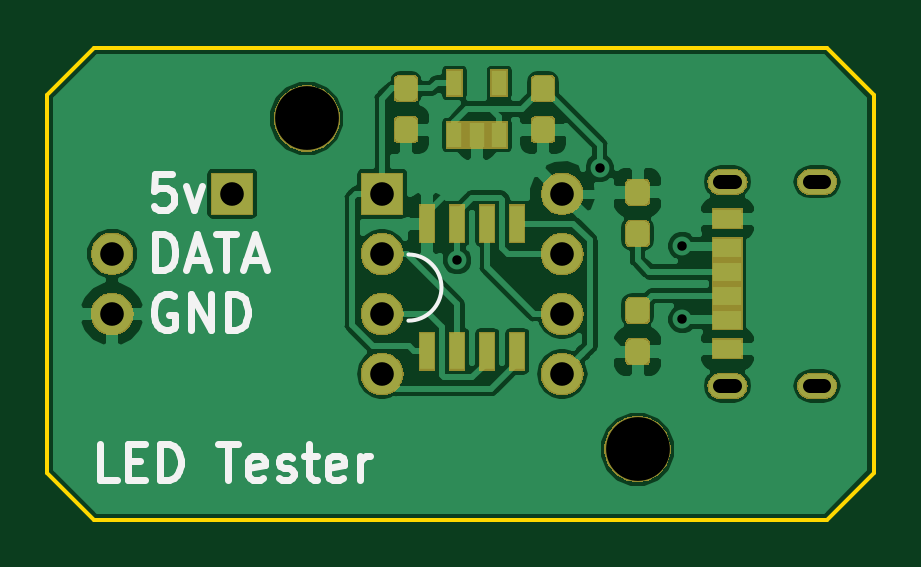
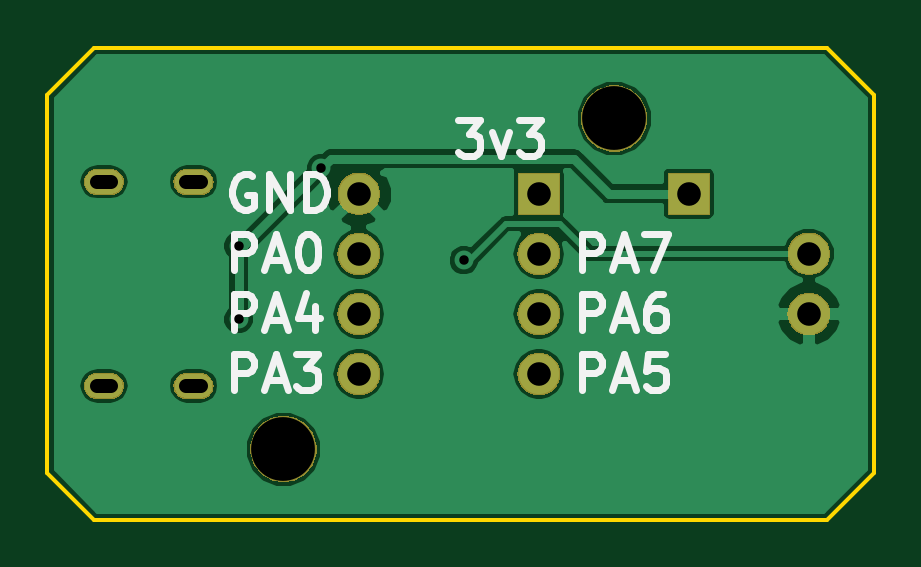
Circuit board: 8 layer files. Board 35.0 x 20.0 mm.
- bottom_copper: tester-B.Cu.gbr (29197 bytes)
- bottom_mask: tester-B.Mask.gbr (17624 bytes)
- bottom_silk: tester-B.SilkS.gbr (5820 bytes)
- outline: tester-Edge.Cuts.gbr (880 bytes)
- top_copper: tester-F.Cu.gbr (64874 bytes)
- top_mask: tester-F.Mask.gbr (26178 bytes)
- top_silk: tester-F.SilkS.gbr (4405 bytes)
- drill: tester.drl (402 bytes)

=== bottom_copper: tester-B.Cu.gbr (29197 bytes, source omitted) ===
=== bottom_mask: tester-B.Mask.gbr (17624 bytes, source omitted) ===
=== bottom_silk: tester-B.SilkS.gbr ===
G04 #@! TF.GenerationSoftware,KiCad,Pcbnew,5.0.2+dfsg1-1*
G04 #@! TF.CreationDate,2021-01-04T01:24:12+01:00*
G04 #@! TF.ProjectId,tester,74657374-6572-42e6-9b69-6361645f7063,rev?*
G04 #@! TF.SameCoordinates,Original*
G04 #@! TF.FileFunction,Legend,Bot*
G04 #@! TF.FilePolarity,Positive*
%FSLAX46Y46*%
G04 Gerber Fmt 4.6, Leading zero omitted, Abs format (unit mm)*
G04 Created by KiCad (PCBNEW 5.0.2+dfsg1-1) date Mon 04 Jan 2021 01:24:12 AM CET*
%MOMM*%
%LPD*%
G01*
G04 APERTURE LIST*
%ADD10C,0.300000*%
G04 APERTURE END LIST*
D10*
X9099857Y-1948571D02*
X9099857Y-448571D01*
X8528428Y-448571D01*
X8385571Y-520000D01*
X8314142Y-591428D01*
X8242714Y-734285D01*
X8242714Y-948571D01*
X8314142Y-1091428D01*
X8385571Y-1162857D01*
X8528428Y-1234285D01*
X9099857Y-1234285D01*
X7671285Y-1520000D02*
X6957000Y-1520000D01*
X7814142Y-1948571D02*
X7314142Y-448571D01*
X6814142Y-1948571D01*
X5671285Y-948571D02*
X5671285Y-1948571D01*
X6028428Y-377142D02*
X6385571Y-1448571D01*
X5457000Y-1448571D01*
X8314142Y4560000D02*
X8457000Y4631428D01*
X8671285Y4631428D01*
X8885571Y4560000D01*
X9028428Y4417142D01*
X9099857Y4274285D01*
X9171285Y3988571D01*
X9171285Y3774285D01*
X9099857Y3488571D01*
X9028428Y3345714D01*
X8885571Y3202857D01*
X8671285Y3131428D01*
X8528428Y3131428D01*
X8314142Y3202857D01*
X8242714Y3274285D01*
X8242714Y3774285D01*
X8528428Y3774285D01*
X7599857Y3131428D02*
X7599857Y4631428D01*
X6742714Y3131428D01*
X6742714Y4631428D01*
X6028428Y3131428D02*
X6028428Y4631428D01*
X5671285Y4631428D01*
X5457000Y4560000D01*
X5314142Y4417142D01*
X5242714Y4274285D01*
X5171285Y3988571D01*
X5171285Y3774285D01*
X5242714Y3488571D01*
X5314142Y3345714D01*
X5457000Y3202857D01*
X5671285Y3131428D01*
X6028428Y3131428D01*
X9099857Y591428D02*
X9099857Y2091428D01*
X8528428Y2091428D01*
X8385571Y2020000D01*
X8314142Y1948571D01*
X8242714Y1805714D01*
X8242714Y1591428D01*
X8314142Y1448571D01*
X8385571Y1377142D01*
X8528428Y1305714D01*
X9099857Y1305714D01*
X7671285Y1020000D02*
X6957000Y1020000D01*
X7814142Y591428D02*
X7314142Y2091428D01*
X6814142Y591428D01*
X6028428Y2091428D02*
X5885571Y2091428D01*
X5742714Y2020000D01*
X5671285Y1948571D01*
X5599857Y1805714D01*
X5528428Y1520000D01*
X5528428Y1162857D01*
X5599857Y877142D01*
X5671285Y734285D01*
X5742714Y662857D01*
X5885571Y591428D01*
X6028428Y591428D01*
X6171285Y662857D01*
X6242714Y734285D01*
X6314142Y877142D01*
X6385571Y1162857D01*
X6385571Y1520000D01*
X6314142Y1805714D01*
X6242714Y1948571D01*
X6171285Y2020000D01*
X6028428Y2091428D01*
X9099857Y-4488571D02*
X9099857Y-2988571D01*
X8528428Y-2988571D01*
X8385571Y-3060000D01*
X8314142Y-3131428D01*
X8242714Y-3274285D01*
X8242714Y-3488571D01*
X8314142Y-3631428D01*
X8385571Y-3702857D01*
X8528428Y-3774285D01*
X9099857Y-3774285D01*
X7671285Y-4060000D02*
X6957000Y-4060000D01*
X7814142Y-4488571D02*
X7314142Y-2988571D01*
X6814142Y-4488571D01*
X6457000Y-2988571D02*
X5528428Y-2988571D01*
X6028428Y-3560000D01*
X5814142Y-3560000D01*
X5671285Y-3631428D01*
X5599857Y-3702857D01*
X5528428Y-3845714D01*
X5528428Y-4202857D01*
X5599857Y-4345714D01*
X5671285Y-4417142D01*
X5814142Y-4488571D01*
X6242714Y-4488571D01*
X6385571Y-4417142D01*
X6457000Y-4345714D01*
X-409285Y6917428D02*
X-1337857Y6917428D01*
X-837857Y6346000D01*
X-1052142Y6346000D01*
X-1195000Y6274571D01*
X-1266428Y6203142D01*
X-1337857Y6060285D01*
X-1337857Y5703142D01*
X-1266428Y5560285D01*
X-1195000Y5488857D01*
X-1052142Y5417428D01*
X-623571Y5417428D01*
X-480714Y5488857D01*
X-409285Y5560285D01*
X-1837857Y6417428D02*
X-2194999Y5417428D01*
X-2552142Y6417428D01*
X-2980714Y6917428D02*
X-3909285Y6917428D01*
X-3409285Y6346000D01*
X-3623571Y6346000D01*
X-3766428Y6274571D01*
X-3837857Y6203142D01*
X-3909285Y6060285D01*
X-3909285Y5703142D01*
X-3837857Y5560285D01*
X-3766428Y5488857D01*
X-3623571Y5417428D01*
X-3194999Y5417428D01*
X-3052142Y5488857D01*
X-2980714Y5560285D01*
X-5632142Y591428D02*
X-5632142Y2091428D01*
X-6203571Y2091428D01*
X-6346428Y2020000D01*
X-6417857Y1948571D01*
X-6489285Y1805714D01*
X-6489285Y1591428D01*
X-6417857Y1448571D01*
X-6346428Y1377142D01*
X-6203571Y1305714D01*
X-5632142Y1305714D01*
X-7060714Y1020000D02*
X-7774999Y1020000D01*
X-6917857Y591428D02*
X-7417857Y2091428D01*
X-7917857Y591428D01*
X-8274999Y2091428D02*
X-9275000Y2091428D01*
X-8632142Y591428D01*
X-5632142Y-1948571D02*
X-5632142Y-448571D01*
X-6203571Y-448571D01*
X-6346428Y-520000D01*
X-6417857Y-591428D01*
X-6489285Y-734285D01*
X-6489285Y-948571D01*
X-6417857Y-1091428D01*
X-6346428Y-1162857D01*
X-6203571Y-1234285D01*
X-5632142Y-1234285D01*
X-7060714Y-1520000D02*
X-7774999Y-1520000D01*
X-6917857Y-1948571D02*
X-7417857Y-448571D01*
X-7917857Y-1948571D01*
X-9060714Y-448571D02*
X-8774999Y-448571D01*
X-8632142Y-520000D01*
X-8560714Y-591428D01*
X-8417857Y-805714D01*
X-8346428Y-1091428D01*
X-8346428Y-1662857D01*
X-8417857Y-1805714D01*
X-8489285Y-1877142D01*
X-8632142Y-1948571D01*
X-8917857Y-1948571D01*
X-9060714Y-1877142D01*
X-9132142Y-1805714D01*
X-9203571Y-1662857D01*
X-9203571Y-1305714D01*
X-9132142Y-1162857D01*
X-9060714Y-1091428D01*
X-8917857Y-1020000D01*
X-8632142Y-1020000D01*
X-8489285Y-1091428D01*
X-8417857Y-1162857D01*
X-8346428Y-1305714D01*
X-5632142Y-4488571D02*
X-5632142Y-2988571D01*
X-6203571Y-2988571D01*
X-6346428Y-3060000D01*
X-6417857Y-3131428D01*
X-6489285Y-3274285D01*
X-6489285Y-3488571D01*
X-6417857Y-3631428D01*
X-6346428Y-3702857D01*
X-6203571Y-3774285D01*
X-5632142Y-3774285D01*
X-7060714Y-4060000D02*
X-7774999Y-4060000D01*
X-6917857Y-4488571D02*
X-7417857Y-2988571D01*
X-7917857Y-4488571D01*
X-9132142Y-2988571D02*
X-8417857Y-2988571D01*
X-8346428Y-3702857D01*
X-8417857Y-3631428D01*
X-8560714Y-3560000D01*
X-8917857Y-3560000D01*
X-9060714Y-3631428D01*
X-9132142Y-3702857D01*
X-9203571Y-3845714D01*
X-9203571Y-4202857D01*
X-9132142Y-4345714D01*
X-9060714Y-4417142D01*
X-8917857Y-4488571D01*
X-8560714Y-4488571D01*
X-8417857Y-4417142D01*
X-8346428Y-4345714D01*
M02*

=== outline: tester-Edge.Cuts.gbr ===
G04 #@! TF.GenerationSoftware,KiCad,Pcbnew,5.0.2+dfsg1-1*
G04 #@! TF.CreationDate,2021-01-04T01:24:12+01:00*
G04 #@! TF.ProjectId,tester,74657374-6572-42e6-9b69-6361645f7063,rev?*
G04 #@! TF.SameCoordinates,Original*
G04 #@! TF.FileFunction,Profile,NP*
%FSLAX46Y46*%
G04 Gerber Fmt 4.6, Leading zero omitted, Abs format (unit mm)*
G04 Created by KiCad (PCBNEW 5.0.2+dfsg1-1) date Mon 04 Jan 2021 01:24:12 AM CET*
%MOMM*%
%LPD*%
G01*
G04 APERTURE LIST*
%ADD10C,0.150000*%
G04 APERTURE END LIST*
D10*
X-18000000Y-8000000D02*
X-18000000Y8000000D01*
X-16000000Y-10000000D02*
X-18000000Y-8000000D01*
X15000000Y-10000000D02*
X-16000000Y-10000000D01*
X17000000Y-8000000D02*
X15000000Y-10000000D01*
X17000000Y8000000D02*
X17000000Y-8000000D01*
X15000000Y10000000D02*
X17000000Y8000000D01*
X-16000000Y10000000D02*
X15000000Y10000000D01*
X-18000000Y8000000D02*
X-16000000Y10000000D01*
M02*

=== top_copper: tester-F.Cu.gbr (64874 bytes, source omitted) ===
=== top_mask: tester-F.Mask.gbr (26178 bytes, source omitted) ===
=== top_silk: tester-F.SilkS.gbr ===
G04 #@! TF.GenerationSoftware,KiCad,Pcbnew,5.0.2+dfsg1-1*
G04 #@! TF.CreationDate,2021-01-04T01:24:12+01:00*
G04 #@! TF.ProjectId,tester,74657374-6572-42e6-9b69-6361645f7063,rev?*
G04 #@! TF.SameCoordinates,Original*
G04 #@! TF.FileFunction,Legend,Top*
G04 #@! TF.FilePolarity,Positive*
%FSLAX46Y46*%
G04 Gerber Fmt 4.6, Leading zero omitted, Abs format (unit mm)*
G04 Created by KiCad (PCBNEW 5.0.2+dfsg1-1) date Mon 04 Jan 2021 01:24:12 AM CET*
%MOMM*%
%LPD*%
G01*
G04 APERTURE LIST*
%ADD10C,0.300000*%
%ADD11C,0.150000*%
G04 APERTURE END LIST*
D10*
X-15052857Y-8298571D02*
X-15767142Y-8298571D01*
X-15767142Y-6798571D01*
X-14552857Y-7512857D02*
X-14052857Y-7512857D01*
X-13838571Y-8298571D02*
X-14552857Y-8298571D01*
X-14552857Y-6798571D01*
X-13838571Y-6798571D01*
X-13195714Y-8298571D02*
X-13195714Y-6798571D01*
X-12838571Y-6798571D01*
X-12624285Y-6870000D01*
X-12481428Y-7012857D01*
X-12409999Y-7155714D01*
X-12338571Y-7441428D01*
X-12338571Y-7655714D01*
X-12409999Y-7941428D01*
X-12481428Y-8084285D01*
X-12624285Y-8227142D01*
X-12838571Y-8298571D01*
X-13195714Y-8298571D01*
X-10767142Y-6798571D02*
X-9910000Y-6798571D01*
X-10338571Y-8298571D02*
X-10338571Y-6798571D01*
X-8838571Y-8227142D02*
X-8981428Y-8298571D01*
X-9267142Y-8298571D01*
X-9410000Y-8227142D01*
X-9481428Y-8084285D01*
X-9481428Y-7512857D01*
X-9410000Y-7370000D01*
X-9267142Y-7298571D01*
X-8981428Y-7298571D01*
X-8838571Y-7370000D01*
X-8767142Y-7512857D01*
X-8767142Y-7655714D01*
X-9481428Y-7798571D01*
X-8195714Y-8227142D02*
X-8052857Y-8298571D01*
X-7767142Y-8298571D01*
X-7624285Y-8227142D01*
X-7552857Y-8084285D01*
X-7552857Y-8012857D01*
X-7624285Y-7870000D01*
X-7767142Y-7798571D01*
X-7981428Y-7798571D01*
X-8124285Y-7727142D01*
X-8195714Y-7584285D01*
X-8195714Y-7512857D01*
X-8124285Y-7370000D01*
X-7981428Y-7298571D01*
X-7767142Y-7298571D01*
X-7624285Y-7370000D01*
X-7124285Y-7298571D02*
X-6552857Y-7298571D01*
X-6910000Y-6798571D02*
X-6910000Y-8084285D01*
X-6838571Y-8227142D01*
X-6695714Y-8298571D01*
X-6552857Y-8298571D01*
X-5481428Y-8227142D02*
X-5624285Y-8298571D01*
X-5910000Y-8298571D01*
X-6052857Y-8227142D01*
X-6124285Y-8084285D01*
X-6124285Y-7512857D01*
X-6052857Y-7370000D01*
X-5910000Y-7298571D01*
X-5624285Y-7298571D01*
X-5481428Y-7370000D01*
X-5410000Y-7512857D01*
X-5410000Y-7655714D01*
X-6124285Y-7798571D01*
X-4767142Y-8298571D02*
X-4767142Y-7298571D01*
X-4767142Y-7584285D02*
X-4695714Y-7441428D01*
X-4624285Y-7370000D01*
X-4481428Y-7298571D01*
X-4338571Y-7298571D01*
X-13417857Y591428D02*
X-13417857Y2091428D01*
X-13060714Y2091428D01*
X-12846428Y2020000D01*
X-12703571Y1877142D01*
X-12632142Y1734285D01*
X-12560714Y1448571D01*
X-12560714Y1234285D01*
X-12632142Y948571D01*
X-12703571Y805714D01*
X-12846428Y662857D01*
X-13060714Y591428D01*
X-13417857Y591428D01*
X-11989285Y1020000D02*
X-11275000Y1020000D01*
X-12132142Y591428D02*
X-11632142Y2091428D01*
X-11132142Y591428D01*
X-10846428Y2091428D02*
X-9989285Y2091428D01*
X-10417857Y591428D02*
X-10417857Y2091428D01*
X-9560714Y1020000D02*
X-8846428Y1020000D01*
X-9703571Y591428D02*
X-9203571Y2091428D01*
X-8703571Y591428D01*
X-12632142Y-520000D02*
X-12775000Y-448571D01*
X-12989285Y-448571D01*
X-13203571Y-520000D01*
X-13346428Y-662857D01*
X-13417857Y-805714D01*
X-13489285Y-1091428D01*
X-13489285Y-1305714D01*
X-13417857Y-1591428D01*
X-13346428Y-1734285D01*
X-13203571Y-1877142D01*
X-12989285Y-1948571D01*
X-12846428Y-1948571D01*
X-12632142Y-1877142D01*
X-12560714Y-1805714D01*
X-12560714Y-1305714D01*
X-12846428Y-1305714D01*
X-11917857Y-1948571D02*
X-11917857Y-448571D01*
X-11060714Y-1948571D01*
X-11060714Y-448571D01*
X-10346428Y-1948571D02*
X-10346428Y-448571D01*
X-9989285Y-448571D01*
X-9775000Y-520000D01*
X-9632142Y-662857D01*
X-9560714Y-805714D01*
X-9489285Y-1091428D01*
X-9489285Y-1305714D01*
X-9560714Y-1591428D01*
X-9632142Y-1734285D01*
X-9775000Y-1877142D01*
X-9989285Y-1948571D01*
X-10346428Y-1948571D01*
X-12703571Y4631428D02*
X-13417857Y4631428D01*
X-13489285Y3917142D01*
X-13417857Y3988571D01*
X-13275000Y4060000D01*
X-12917857Y4060000D01*
X-12775000Y3988571D01*
X-12703571Y3917142D01*
X-12632142Y3774285D01*
X-12632142Y3417142D01*
X-12703571Y3274285D01*
X-12775000Y3202857D01*
X-12917857Y3131428D01*
X-13275000Y3131428D01*
X-13417857Y3202857D01*
X-13489285Y3274285D01*
X-12132142Y4131428D02*
X-11775000Y3131428D01*
X-11417857Y4131428D01*
D11*
G04 #@! TO.C,U1*
X-2700000Y1240000D02*
G75*
G02X-2700000Y-1560000I0J-1400000D01*
G01*
G04 #@! TD*
M02*

=== drill: tester.drl ===
M48
METRIC,TZ
T1C0.400
T2C0.600
T3C1.000
T4C2.700
%
G90
G05
T1
X-0.635Y1.
X5.4Y4.9
X8.9Y1.6
X8.9Y-1.5
T3
X-3.81Y3.81
X-3.81Y1.27
X-3.81Y-1.27
X-3.81Y-3.81
X-15.24Y1.27
X-15.24Y-1.27
X-10.16Y3.81
X3.81Y3.81
X3.81Y1.27
X3.81Y-1.27
X3.81Y-3.81
T4
X7.Y-7.
X-7.Y7.
T2
X10.505Y4.32G85X11.105Y4.32
G05
X10.505Y-4.32G85X11.105Y-4.32
G05
X14.305Y4.32G85X14.905Y4.32
G05
X14.305Y-4.32G85X14.905Y-4.32
G05
T0
M30

